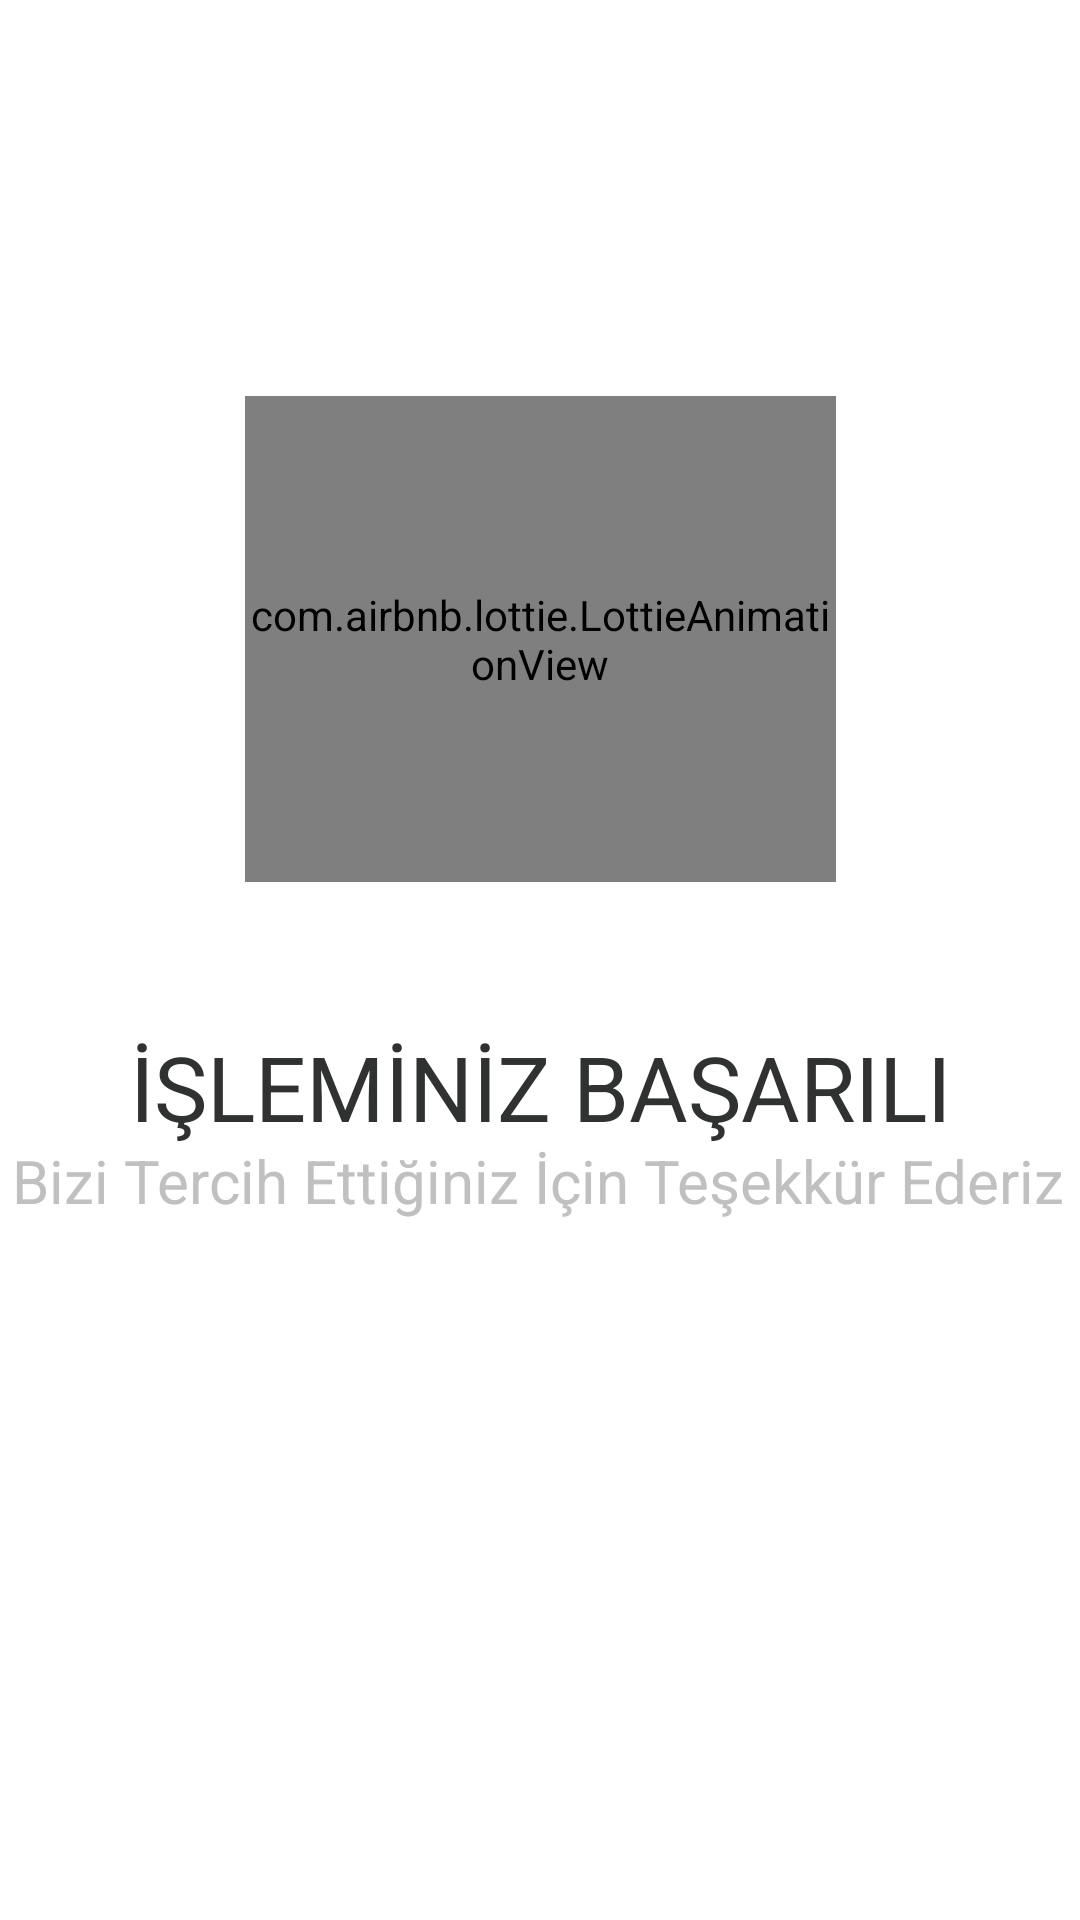

Write the Android layout XML for this screen, with the resource values it uses.
<!-- AndroidManifest.xml: application theme Theme.Talha -->
<!-- res/layout/activity_main3.xml -->
<?xml version="1.0" encoding="utf-8"?>
<androidx.constraintlayout.widget.ConstraintLayout xmlns:android="http://schemas.android.com/apk/res/android"
    xmlns:app="http://schemas.android.com/apk/res-auto"
    xmlns:tools="http://schemas.android.com/tools"
    android:layout_width="match_parent"
    android:layout_height="match_parent"
    tools:context=".MainActivity3">

    <com.airbnb.lottie.LottieAnimationView
        android:id="@+id/animationView"
        android:layout_width="197dp"
        android:layout_height="162dp"
        android:layout_marginStart="107dp"
        android:layout_marginTop="132dp"
        android:layout_marginEnd="107dp"
        android:layout_marginBottom="50dp"
        app:layout_constraintEnd_toEndOf="parent"
        app:layout_constraintStart_toStartOf="parent"
        app:layout_constraintTop_toTopOf="parent"
        app:lottie_autoPlay="true"
        app:lottie_loop="true"
        app:lottie_rawRes="@raw/tick"/>

    <TextView
        android:id="@+id/textview31"
        android:layout_width="wrap_content"
        android:layout_height="wrap_content"
        android:layout_marginStart="174dp"
        android:layout_marginTop="48dp"
        android:layout_marginEnd="179dp"
        android:layout_marginBottom="50dp"
        android:text="İŞLEMİNİZ BAŞARILI"
        android:textColor="#303131"
        android:textSize="30dp"
        app:layout_constraintEnd_toEndOf="parent"
        app:layout_constraintHorizontal_bias="0.49"
        app:layout_constraintStart_toStartOf="parent"
        app:layout_constraintTop_toBottomOf="@+id/animationView" />

    <TextView
        android:id="@+id/textview32"
        android:layout_width="wrap_content"
        android:layout_height="wrap_content"
        android:layout_marginStart="29dp"
        android:layout_marginEnd="30dp"
        android:layout_marginBottom="233dp"
        android:text="Bizi Tercih Ettiğiniz İçin Teşekkür Ederiz"
        android:textColor="@color/silver"
        android:textSize="20dp"
        app:layout_constraintBottom_toBottomOf="parent"
        app:layout_constraintEnd_toEndOf="parent"
        app:layout_constraintStart_toStartOf="parent" />

</androidx.constraintlayout.widget.ConstraintLayout>
<!-- resources referenced by this layout -->
<resources>
  <color name="silver">#C0C0C0</color>
  <style name="Theme.Talha" parent="Theme.MaterialComponents.DayNight.NoActionBar">
          
          <item name="colorPrimary">@color/ablue</item>
          <item name="colorPrimaryVariant">@color/ablue</item>
          <item name="colorOnPrimary">@color/white</item>
          
          <item name="colorSecondary">@color/teal_200</item>
          <item name="colorSecondaryVariant">@color/teal_700</item>
          <item name="colorOnSecondary">@color/black</item>
          
          <item name="android:statusBarColor" tools:targetApi="l">?attr/colorPrimaryVariant</item>
          
      </style>
  <color name="ablue">#0077c7</color>
  <color name="white">#FFFFFFFF</color>
  <color name="teal_200">#FF03DAC5</color>
  <color name="teal_700">#FF018786</color>
  <color name="black">#FF000000</color>
</resources>
